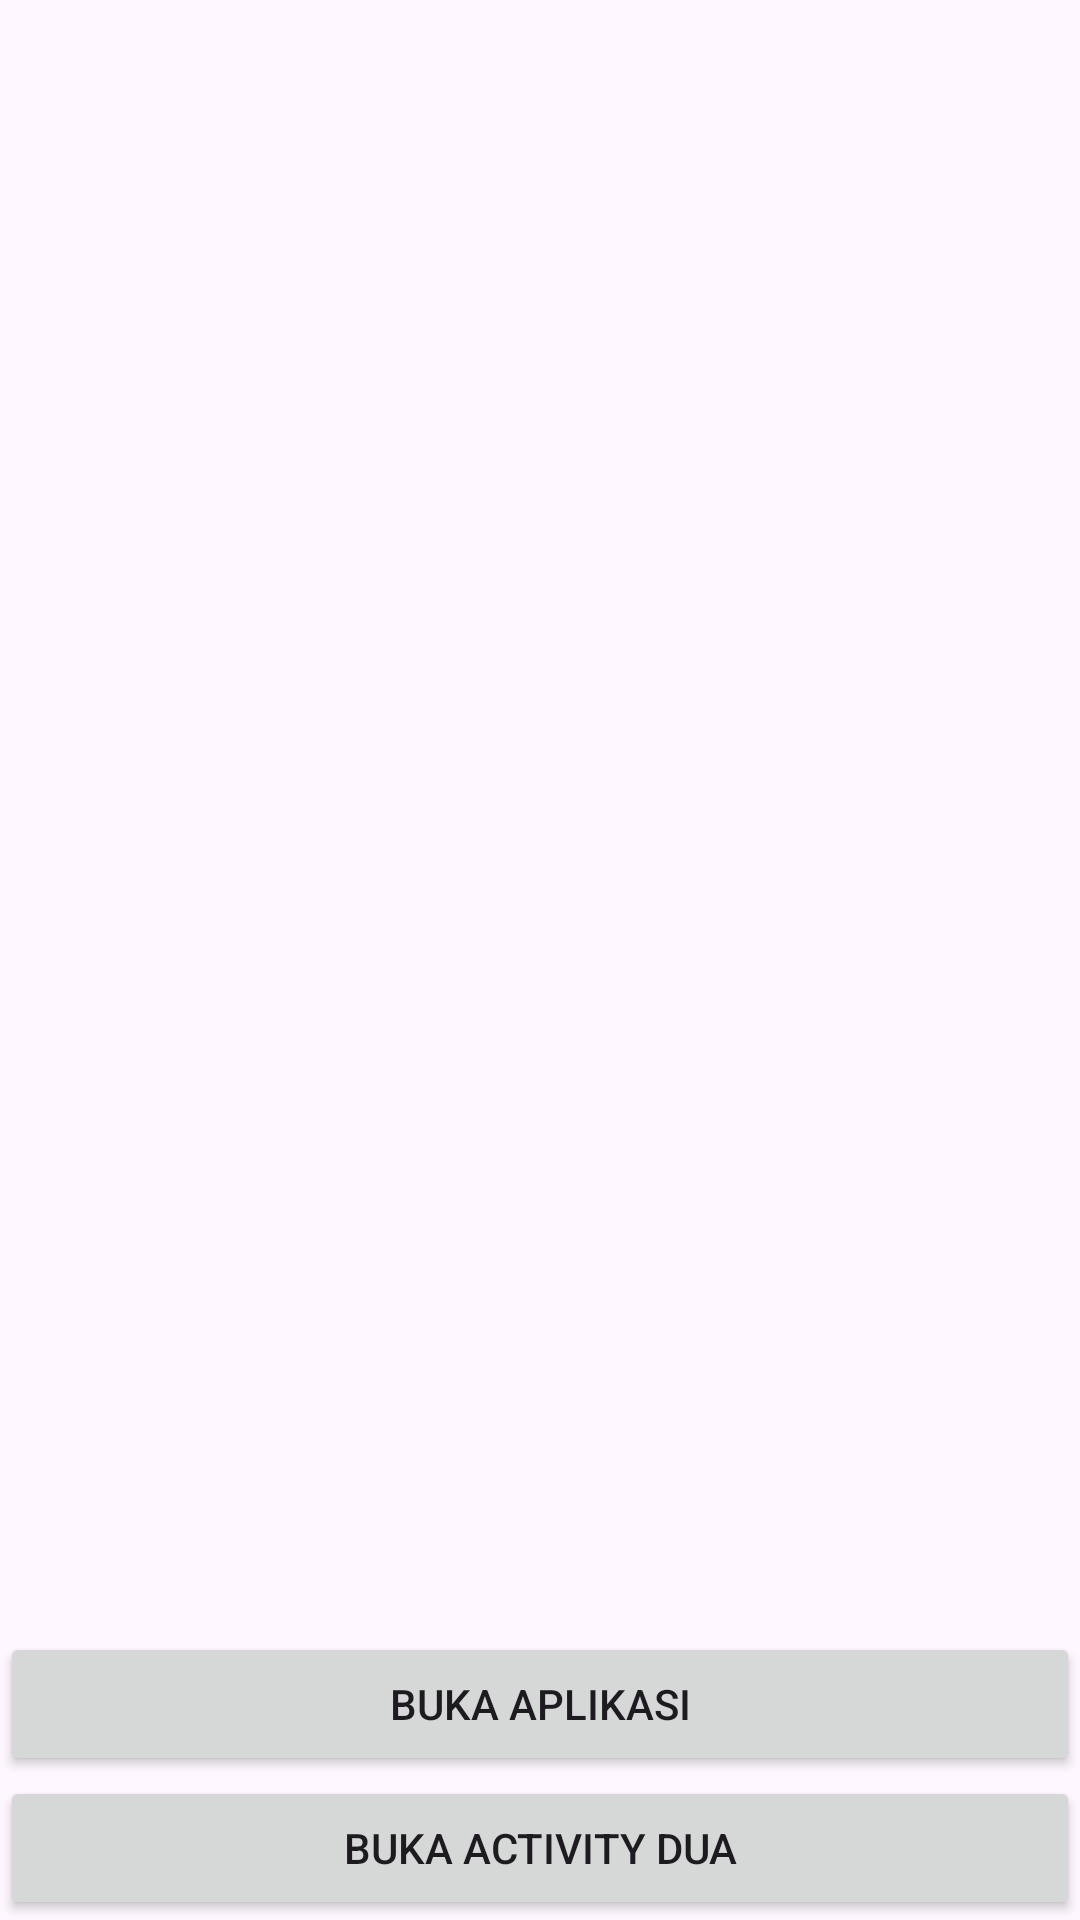

Write the Android layout XML for this screen, with the resource values it uses.
<!-- AndroidManifest.xml: application theme Theme.AndrodiDasar -->
<!-- res/layout/activity_main.xml -->
<?xml version="1.0" encoding="utf-8"?>
<androidx.constraintlayout.widget.ConstraintLayout xmlns:android="http://schemas.android.com/apk/res/android"
    xmlns:app="http://schemas.android.com/apk/res-auto"
    xmlns:tools="http://schemas.android.com/tools"
    android:id="@+id/main"
    android:layout_width="match_parent"
    android:layout_height="match_parent"
    tools:context=".MainActivity">

    <Button
        android:id="@+id/btn_click"
        android:layout_width="match_parent"
        android:layout_height="wrap_content"
        app:layout_constraintBottom_toBottomOf="parent"
        android:text="Buka Activity Dua"/>

    <Button
        android:id="@+id/btn_click_2nd"
        android:layout_width="match_parent"
        android:layout_height="wrap_content"
        app:layout_constraintBottom_toTopOf="@+id/btn_click"
        android:text="Buka Aplikasi"/>

</androidx.constraintlayout.widget.ConstraintLayout>
<!-- resources referenced by this layout -->
<resources>
  <style name="Theme.AndrodiDasar" parent="Base.Theme.AndrodiDasar" />
  <style name="Base.Theme.AndrodiDasar" parent="Theme.Material3.DayNight.NoActionBar">
          
          
      </style>
</resources>
